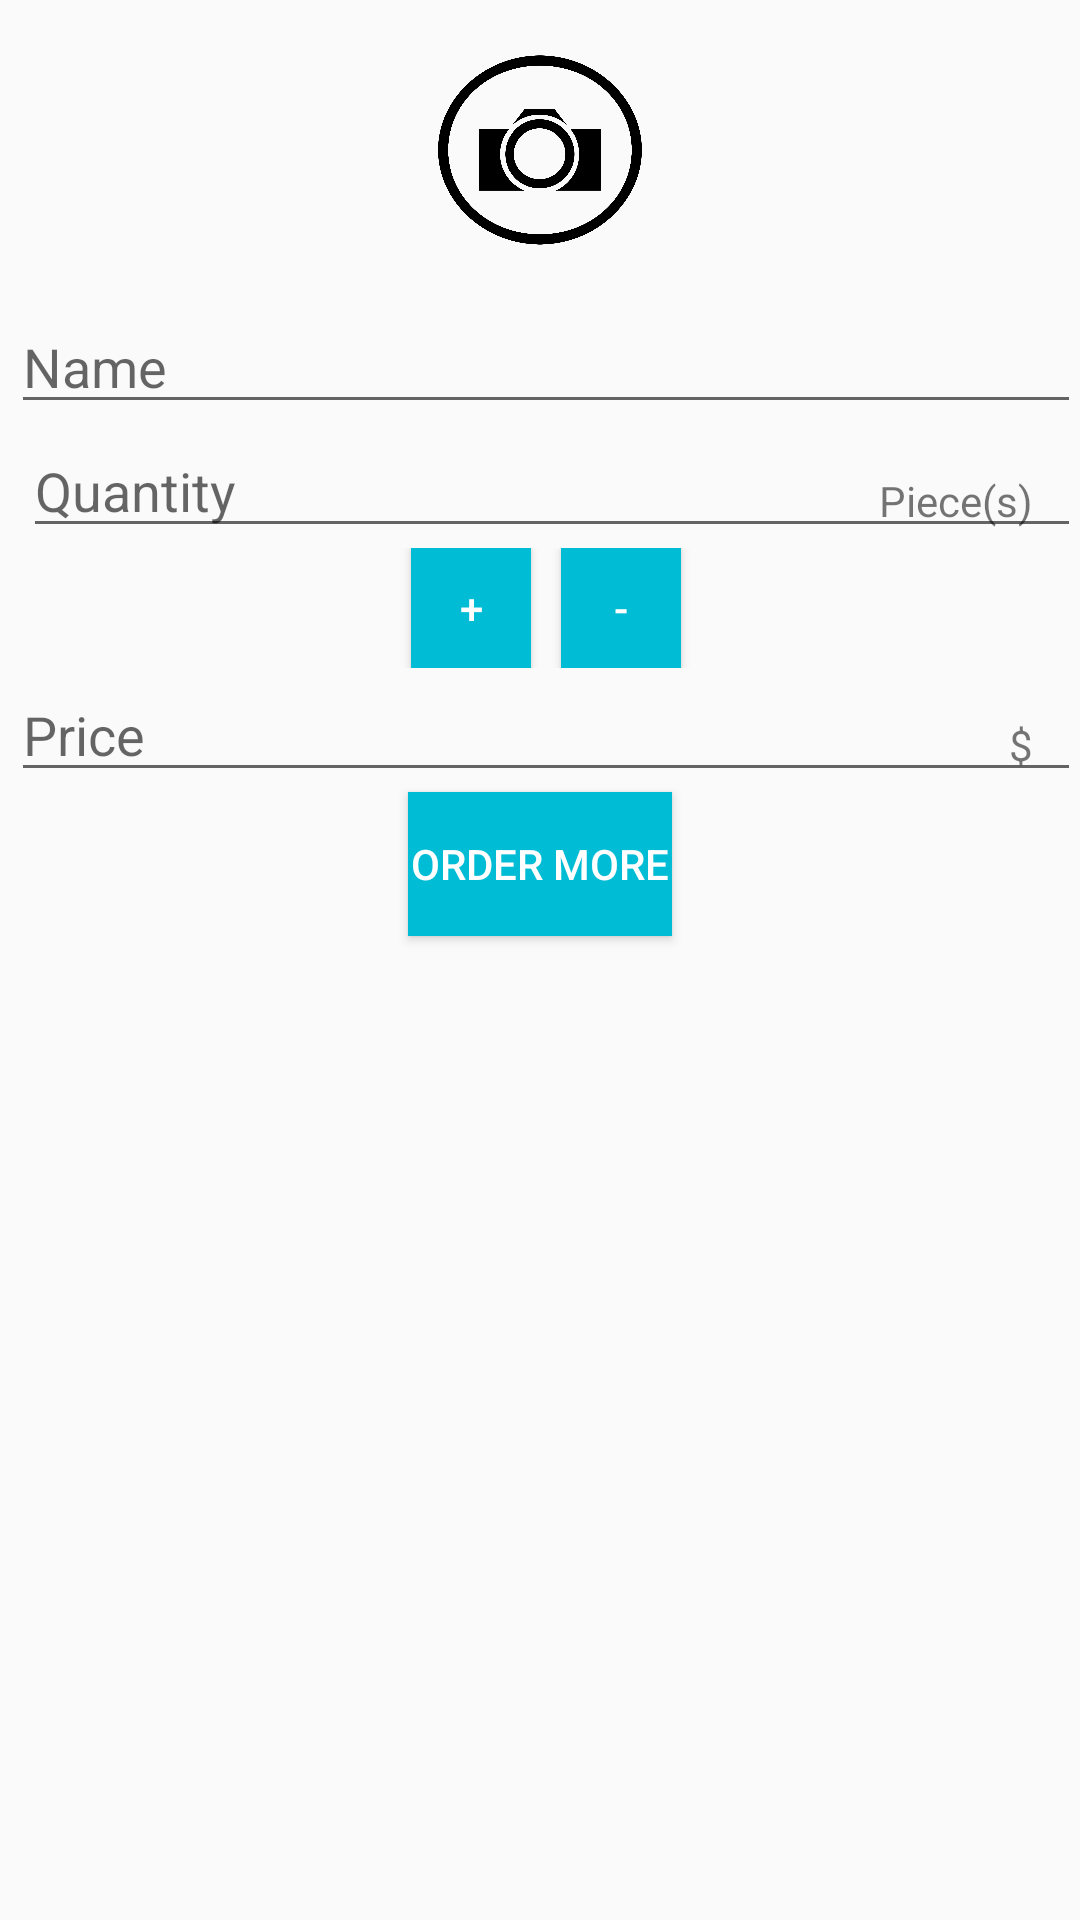

Write the Android layout XML for this screen, with the resource values it uses.
<!-- AndroidManifest.xml: activity theme EditorTheme -->
<!-- res/layout/activity_editor.xml -->
<?xml version="1.0" encoding="utf-8"?>
<LinearLayout xmlns:android="http://schemas.android.com/apk/res/android"
    xmlns:tools="http://schemas.android.com/tools"
    android:layout_width="match_parent"
    android:layout_height="match_parent"
    android:orientation="vertical"
    android:padding="@dimen/activity_margin"
    tools:context=".EditorActivity">

    <ImageView
        android:id="@+id/bathtoy_image_view"
        android:layout_width="100dp"
        android:layout_height="100dp"
        android:layout_gravity="center_horizontal"
        android:adjustViewBounds="true"
        android:padding="16dp"
        android:src="@drawable/camera" />

    <LinearLayout
        android:layout_width="match_parent"
        android:layout_height="wrap_content"
        android:orientation="vertical"
        android:paddingLeft="4dp">

        <EditText
            android:id="@+id/edit_bathtoy_name"
            style="@style/EditorFieldStyle"
            android:hint="@string/hint_bath_toy_name"
            android:inputType="textCapWords" />

        <LinearLayout
            android:id="@+id/container_measurement1"
            android:layout_width="match_parent"
            android:layout_height="wrap_content"
            android:orientation="horizontal">

            <RelativeLayout
                android:layout_width="0dp"
                android:layout_height="wrap_content"
                android:layout_weight="2"
                android:paddingLeft="4dp">

                <EditText
                    android:id="@+id/edit_bathtoy_quantity"
                    style="@style/EditorFieldStyle"
                    android:hint="@string/hint_bath_toy_quantity"
                    android:inputType="number" />

                <TextView
                    android:id="@+id/label_quantity_units"
                    style="@style/EditorUnitsStyle"
                    android:text="@string/unit_bath_toy_quantity" />
            </RelativeLayout>
        </LinearLayout>

        <LinearLayout
            android:layout_width="match_parent"
            android:layout_height="wrap_content"
            android:gravity="center">

            <Button
                android:id="@+id/plus_button"
                android:layout_width="40dp"
                android:layout_height="40dp"
                android:layout_marginRight="10dp"
                android:background="@color/colorAccent"
                android:text="+"
                android:textColor="@android:color/white" />

            <Button
                android:id="@+id/minus_button"
                android:layout_width="40dp"
                android:layout_height="40dp"
                android:background="@color/colorAccent"
                android:text="-"
                android:textColor="@android:color/white" />
        </LinearLayout>
    </LinearLayout>

    <LinearLayout
        android:id="@+id/container_measurement"
        android:layout_width="match_parent"
        android:layout_height="wrap_content"
        android:orientation="horizontal">

        <RelativeLayout
            android:layout_width="0dp"
            android:layout_height="wrap_content"
            android:layout_weight="2"
            android:paddingLeft="4dp">

            <EditText
                android:id="@+id/edit_bathtoy_price"
                style="@style/EditorFieldStyle"
                android:hint="@string/hint_bath_toy_price"
                android:inputType="number" />

            <TextView
                android:id="@+id/label_weight_units"
                style="@style/EditorUnitsStyle"
                android:text="@string/unit_bath_toy_price" />
        </RelativeLayout>
    </LinearLayout>

    <Button
        android:id="@+id/order_button"
        android:layout_width="wrap_content"
        android:layout_height="wrap_content"
        android:layout_gravity="center"
        android:background="@color/colorAccent"
        android:text="order more"
        android:textColor="@android:color/white" />
</LinearLayout>
<!-- resources referenced by this layout -->
<resources>
  <color name="colorAccent">#00BCD4</color>
  <!-- drawable camera: png bitmap (drawable-hdpi, 48157 bytes) -->
  <string name="hint_bath_toy_name">Name</string>
  <string name="hint_bath_toy_price">Price</string>
  <string name="hint_bath_toy_quantity">Quantity</string>
  <string name="unit_bath_toy_price">$</string>
  <string name="unit_bath_toy_quantity">Piece(s)</string>
  <style name="EditorFieldStyle">
          <item name="android:layout_height">wrap_content</item>
          <item name="android:layout_width">match_parent</item>
          <item name="android:textAppearance">?android:textAppearanceMedium</item>
      </style>
  <style name="EditorUnitsStyle">
          <item name="android:layout_height">wrap_content</item>
          <item name="android:layout_width">wrap_content</item>
          <item name="android:layout_alignParentRight">true</item>
          <item name="android:paddingRight">16dp</item>
          <item name="android:paddingTop">16dp</item>
          <item name="android:textAppearance">?android:textAppearanceSmall</item>
      </style>
  <style name="EditorTheme" parent="Theme.AppCompat.Light.DarkActionBar">
          <item name="colorPrimary">@color/editorColorPrimary</item>
          <item name="colorPrimaryDark">@color/editorColorPrimaryDark</item>
          <item name="colorAccent">@color/colorAccent</item>
      </style>
  <color name="editorColorPrimary">#2D3640</color>
  <color name="editorColorPrimaryDark">#394450</color>
</resources>
